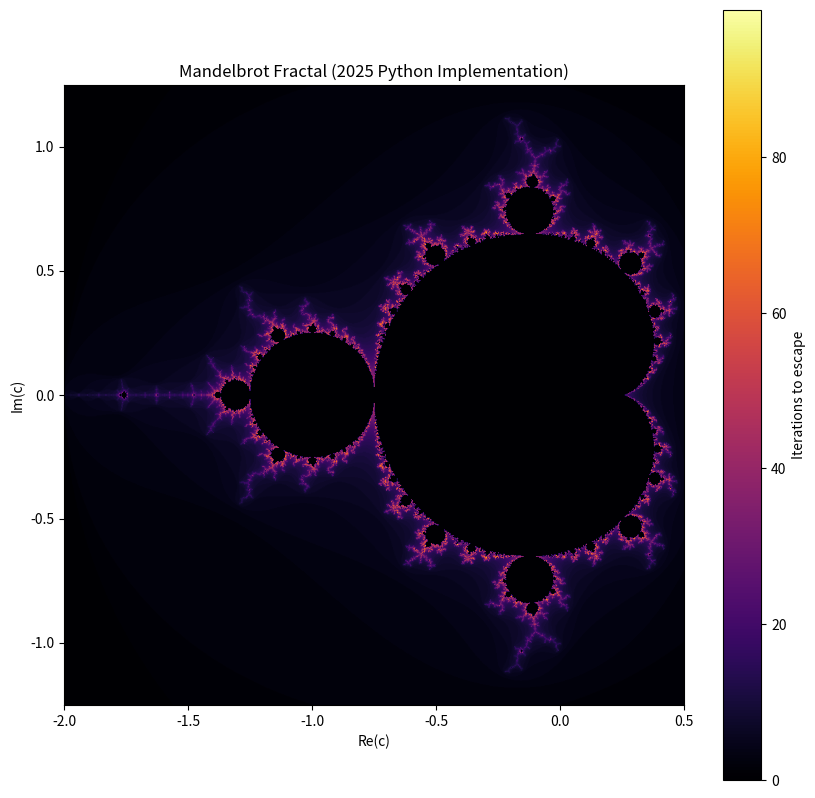

Source code (Python):
import numpy as np
import matplotlib.pyplot as plt


def generate_mandelbrot(xmin, xmax, ymin, ymax, width, height, max_iter):
    # Create a grid of complex numbers C = x + iy
    x = np.linspace(xmin, xmax, width)
    y = np.linspace(ymin, ymax, height)
    X, Y = np.meshgrid(x, y)
    C = X + 1j * Y

    # Initialize Z at zero and a mask to track points that haven't escaped
    Z = np.zeros_like(C)
    escape_time = np.zeros(C.shape, dtype=int)
    mask = np.full(C.shape, True, dtype=bool)

    for i in range(max_iter):
        # Update Z only for points that haven't escaped yet
        Z[mask] = Z[mask] * Z[mask] + C[mask]

        # Check for escape: |Z| > 2 is equivalent to Z.real^2 + Z.imag^2 > 4
        escaped = np.abs(Z) > 2

        # Mark newly escaped points and record their iteration count
        new_escape = escaped & mask
        escape_time[new_escape] = i
        mask[escaped] = False

    return escape_time


# Configuration
width, height = 1000, 1000
max_iter = 100
# Standard view of the Mandelbrot set
xmin, xmax = -2.0, 0.5
ymin, ymax = -1.25, 1.25

# Generate and Plot
fractal = generate_mandelbrot(xmin, xmax, ymin, ymax, width, height, max_iter)

plt.figure(figsize=(10, 10))
plt.imshow(fractal, extent=(xmin, xmax, ymin, ymax), cmap='inferno')
plt.colorbar(label='Iterations to escape')
plt.title("Mandelbrot Fractal (2025 Python Implementation)")
plt.xlabel("Re(c)")
plt.ylabel("Im(c)")
plt.show()
